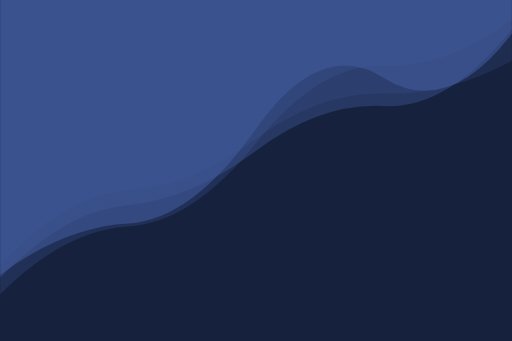
t = 0.00 s
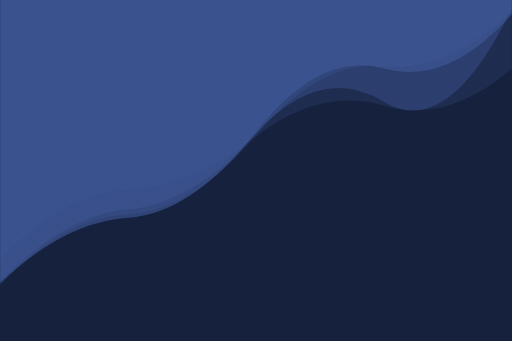
t = 4.16 s
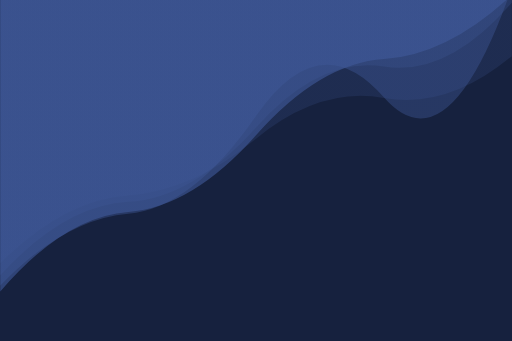
t = 8.33 s

The animated SVG that drew these frames (rendered in a browser with its animation timeline set to each time). Animation: 4 SMIL elements (animate=4); frames cover the first 8.32 s, repeats indefinitely.

<svg xmlns="http://www.w3.org/2000/svg" xmlns:xlink="http://www.w3.org/1999/xlink" style="margin:auto;background:#16213e;display:block;z-index:1;position:relative" width="3000" height="2000" preserveAspectRatio="xMidYMid" viewBox="0 0 3000 2000">
<g transform="translate(1500,1000) scale(1,1) translate(-1500,-1000)"><linearGradient id="lg-0.14199419026696058" x1="0" x2="1" y1="0" y2="0">
  <stop stop-color="#405A9B" offset="0"></stop>
  <stop stop-color="#405A9B" offset="1"></stop>
</linearGradient><path d="" fill="url(#lg-0.14199419026696058)" opacity="0.26">
  <animate attributeName="d" dur="50s" repeatCount="indefinite" keyTimes="0;0.333;0.667;1" calcmod="spline" keySplines="0.2 0 0.2 1;0.2 0 0.2 1;0.2 0 0.2 1" begin="0s" values="M0 0L 0 1724.625898147954Q 375 1350.563263054329  750 1328.534396554283T 1500 838.8516635944125T 2250 384.4972578357888T 3000 113.70236221347363L 3000 0 Z;M0 0L 0 1504.7121176220303Q 375 1057.519282116269  750 1039.0112836478725T 1500 655.3704159348238T 2250 396.00786039354284T 3000 -82.70791840688094L 3000 0 Z;M0 0L 0 1458.6824979512373Q 375 1433.5854174314015  750 1417.9803964112791T 1500 1087.8437832635968T 2250 469.4791357874699T 3000 74.47467629606354L 3000 0 Z;M0 0L 0 1724.625898147954Q 375 1350.563263054329  750 1328.534396554283T 1500 838.8516635944125T 2250 384.4972578357888T 3000 113.70236221347363L 3000 0 Z"></animate>
</path><path d="" fill="url(#lg-0.14199419026696058)" opacity="0.2">
  <animate attributeName="d" dur="50s" repeatCount="indefinite" keyTimes="0;0.333;0.667;1" calcmod="spline" keySplines="0.2 0 0.2 1;0.2 0 0.2 1;0.2 0 0.2 1" begin="-12.5s" values="M0 0L 0 1669.3067385027994Q 375 1164.423397891296  750 1126.0772006829832T 1500 853.1446379593307T 2250 332.76715416111324T 3000 215.9424648070128L 3000 0 Z;M0 0L 0 1517.3703141206213Q 375 1132.490659675333  750 1111.9069096453643T 1500 800.8749910631072T 2250 619.8038493596086T 3000 402.6335042488604L 3000 0 Z;M0 0L 0 1621.6530806749902Q 375 1286.368969876316  750 1247.9116971278768T 1500 852.0812591698188T 2250 438.16714136895484T 3000 109.76678154593492L 3000 0 Z;M0 0L 0 1669.3067385027994Q 375 1164.423397891296  750 1126.0772006829832T 1500 853.1446379593307T 2250 332.76715416111324T 3000 215.9424648070128L 3000 0 Z"></animate>
</path><path d="" fill="url(#lg-0.14199419026696058)" opacity="0.4">
  <animate attributeName="d" dur="50s" repeatCount="indefinite" keyTimes="0;0.333;0.667;1" calcmod="spline" keySplines="0.2 0 0.2 1;0.2 0 0.2 1;0.2 0 0.2 1" begin="-25s" values="M0 0L 0 1462.6827912849776Q 375 1144.2316489858692  750 1120.7866600294815T 1500 676.552067805514T 2250 307.3089845361335T 3000 -140.44574338723237L 3000 0 Z;M0 0L 0 1581.504073125687Q 375 1191.7284461651075  750 1151.9265679482023T 1500 1089.5850080038533T 2250 672.4927369395984T 3000 415.190486314744L 3000 0 Z;M0 0L 0 1674.8838862439336Q 375 1284.832796424734  750 1253.198279467479T 1500 679.6127884723055T 2250 570.8866850726765T 3000 -71.77555101522171L 3000 0 Z;M0 0L 0 1462.6827912849776Q 375 1144.2316489858692  750 1120.7866600294815T 1500 676.552067805514T 2250 307.3089845361335T 3000 -140.44574338723237L 3000 0 Z"></animate>
</path><path d="" fill="url(#lg-0.14199419026696058)" opacity="0.6">
  <animate attributeName="d" dur="50s" repeatCount="indefinite" keyTimes="0;0.333;0.667;1" calcmod="spline" keySplines="0.2 0 0.2 1;0.2 0 0.2 1;0.2 0 0.2 1" begin="-37.5s" values="M0 0L 0 1758.5300254553274Q 375 1240.937725444867  750 1209.393568846438T 1500 812.2239074473224T 2250 291.53710904895706T 3000 -143.0746585519612L 3000 0 Z;M0 0L 0 1372.5218396199255Q 375 1209.1212189552275  750 1180.373540668818T 1500 707.1214314238732T 2250 498.26306733852925T 3000 150.0905434431686L 3000 0 Z;M0 0L 0 1562.1686491302542Q 375 1362.3777486815534  750 1344.7574928683057T 1500 736.7452567453895T 2250 511.6722142755593T 3000 310.40921845344224L 3000 0 Z;M0 0L 0 1758.5300254553274Q 375 1240.937725444867  750 1209.393568846438T 1500 812.2239074473224T 2250 291.53710904895706T 3000 -143.0746585519612L 3000 0 Z"></animate>
</path></g>
</svg>
